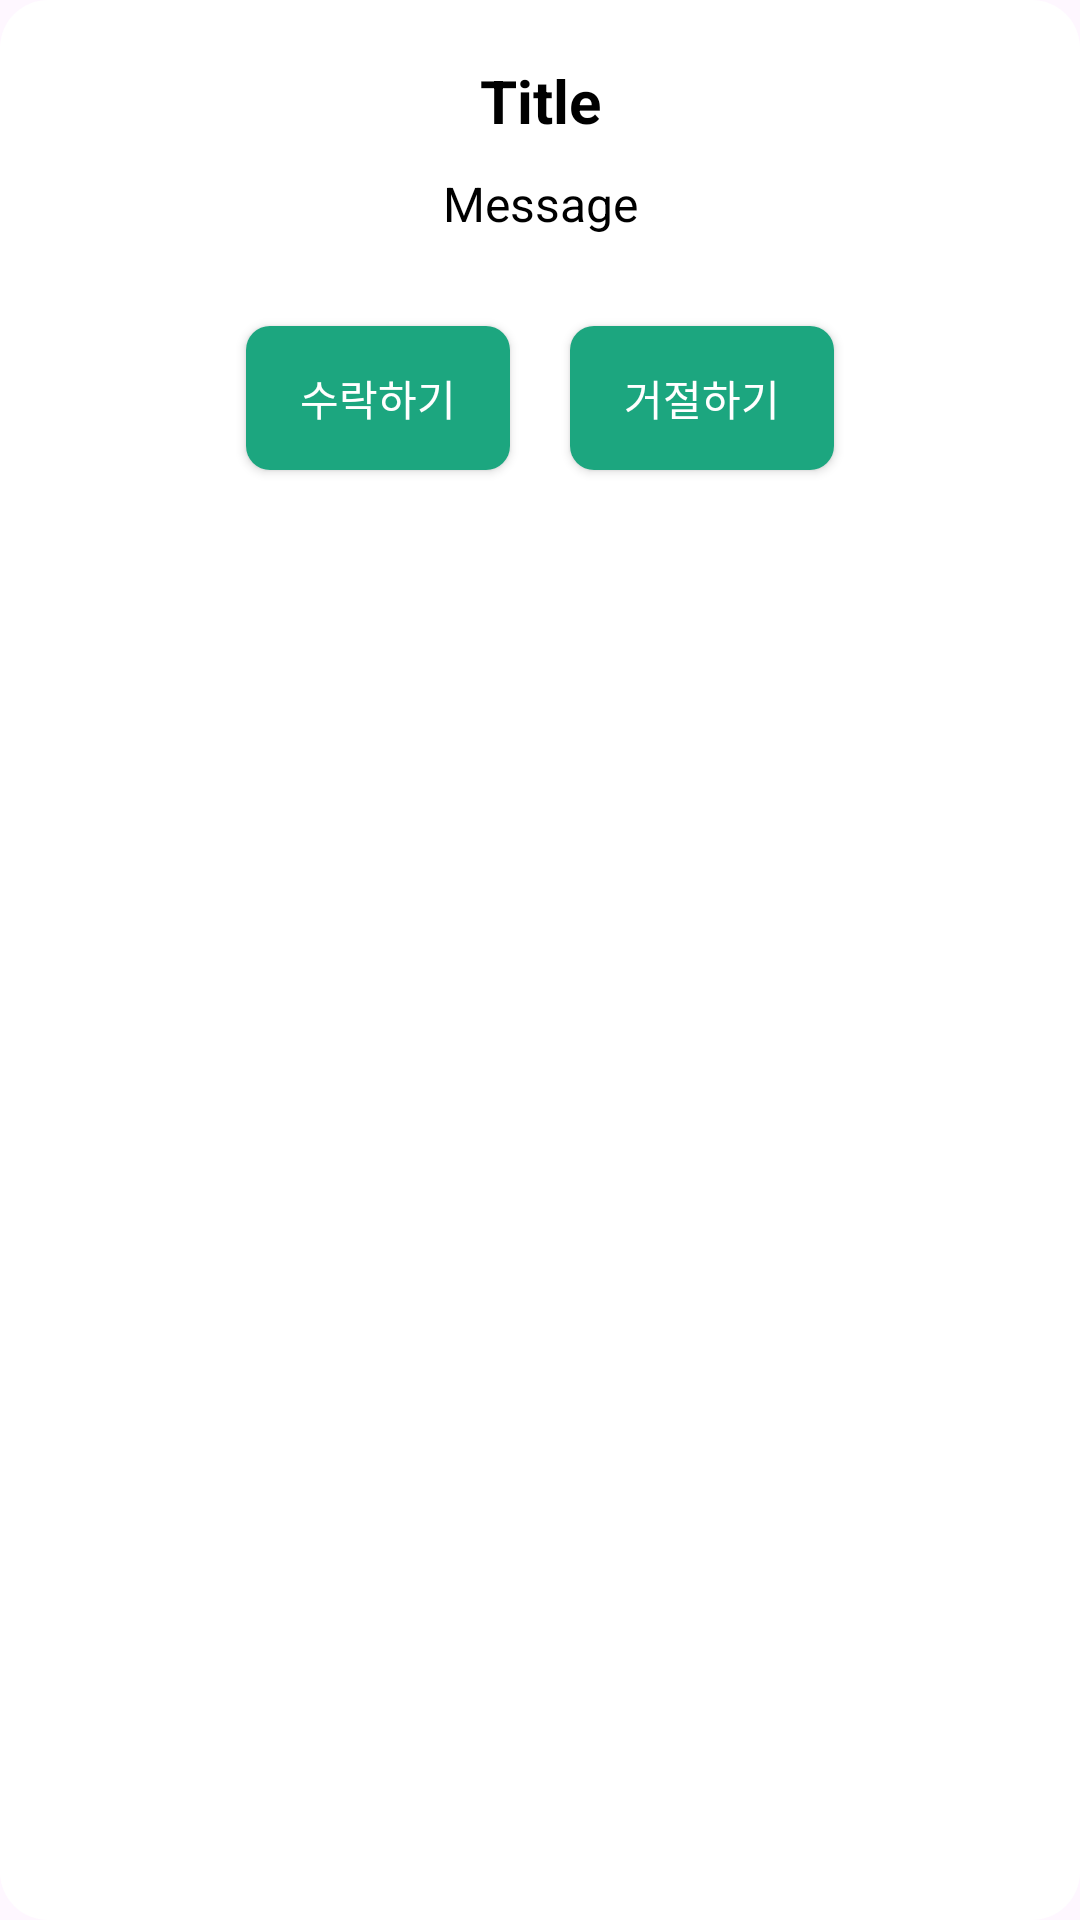

Reconstruct the res/layout file that produces this screen, plus the resources it refers to.
<!-- AndroidManifest.xml: application theme Theme.Call_test_normal -->
<!-- res/layout/custom_dialog.xml -->
<?xml version="1.0" encoding="utf-8"?>
<LinearLayout xmlns:android="http://schemas.android.com/apk/res/android"
    android:layout_width="match_parent"
    android:layout_height="wrap_content"
    android:orientation="vertical"
    android:padding="20dp"
    android:background="@drawable/dialog_background">

    <TextView
        android:id="@+id/dialogTitle"
        android:layout_width="match_parent"
        android:layout_height="wrap_content"
        android:text="Title"
        android:textSize="20sp"
        android:textStyle="bold"
        android:textColor="@color/black"
        android:gravity="center"
        android:paddingBottom="10dp"/>

    <TextView
        android:id="@+id/dialogMessage"
        android:layout_width="match_parent"
        android:layout_height="wrap_content"
        android:text="Message"
        android:textSize="16sp"
        android:textColor="@color/black"
        android:gravity="center"
        android:paddingBottom="20dp"/>

    <LinearLayout
        android:layout_width="match_parent"
        android:layout_height="wrap_content"
        android:orientation="horizontal"
        android:gravity="center">

        <Button
            android:id="@+id/acceptButton"
            android:layout_width="wrap_content"
            android:layout_height="wrap_content"
            android:text="수락하기"
            android:layout_margin="10dp"
            android:background="@drawable/button_background"
            android:textColor="@color/white"/>

        <Button
            android:id="@+id/rejectButton"
            android:layout_width="wrap_content"
            android:layout_height="wrap_content"
            android:text="거절하기"
            android:layout_margin="10dp"
            android:background="@drawable/button_background"
            android:textColor="@color/white"/>
    </LinearLayout>

</LinearLayout>
<!-- resources referenced by this layout -->
<resources>
  <color name="black">#000000</color>
  <color name="white">#FFFFFF</color>
  <!-- drawable button_background (drawable) -->
  <selector xmlns:android="http://schemas.android.com/apk/res/android">
      <item android:state_pressed="true">
          <shape>
              <solid android:color="@color/colorAccent"/>
              <corners android:radius="8dp"/>
          </shape>
      </item>
      <item>
          <shape>
              <solid android:color="@color/colorPrimary"/>
              <corners android:radius="8dp"/>
          </shape>
      </item>
  </selector>
  <!-- drawable dialog_background (drawable) -->
  <shape xmlns:android="http://schemas.android.com/apk/res/android">
      <solid android:color="@color/white"/>
      <corners android:radius="16dp"/>
      <padding android:left="16dp" android:top="16dp" android:right="16dp" android:bottom="16dp"/>
  </shape>
  <style name="Theme.Call_test_normal" parent="Base.Theme.Call_test_normal" />
  <color name="colorAccent">#03DAC5</color>
  <color name="colorPrimary">#1CA67F</color>
  <style name="Base.Theme.Call_test_normal" parent="Theme.Material3.DayNight.NoActionBar">
          
          
      </style>
</resources>
